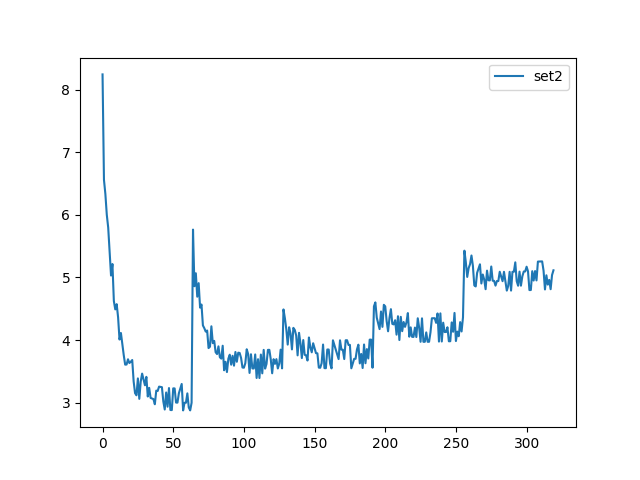

Source data for this figure (header and first rows):
, set2
0, 8.245
1, 6.561
2, 6.334
3, 6.002
4, 5.798
5, 5.425
6, 5.031
7, 5.215
8, 4.624
9, 4.489
10, 4.574
11, 4.363
12, 4.008
13, 4.113
14, 3.928
15, 3.758
16, 3.607
17, 3.609
18, 3.692
19, 3.632
20, 3.654
21, 3.681
22, 3.339
23, 3.151
24, 3.117
25, 3.387
26, 3.06
27, 3.335
28, 3.464
29, 3.369
30, 3.277
31, 3.412
32, 3.098
33, 3.236
34, 3.075
35, 3.065
36, 3.056
37, 2.974
38, 3.192
39, 3.186
40, 3.256
41, 3.251
42, 3.247
43, 3.018
44, 2.89
45, 3.162
46, 2.935
47, 3.233
48, 2.882
49, 2.881
50, 3.228
51, 3.227
52, 3.001
53, 3
54, 3.149
55, 3.224
56, 3.298
57, 2.876
58, 2.998
59, 2.998
... 260 more rows
